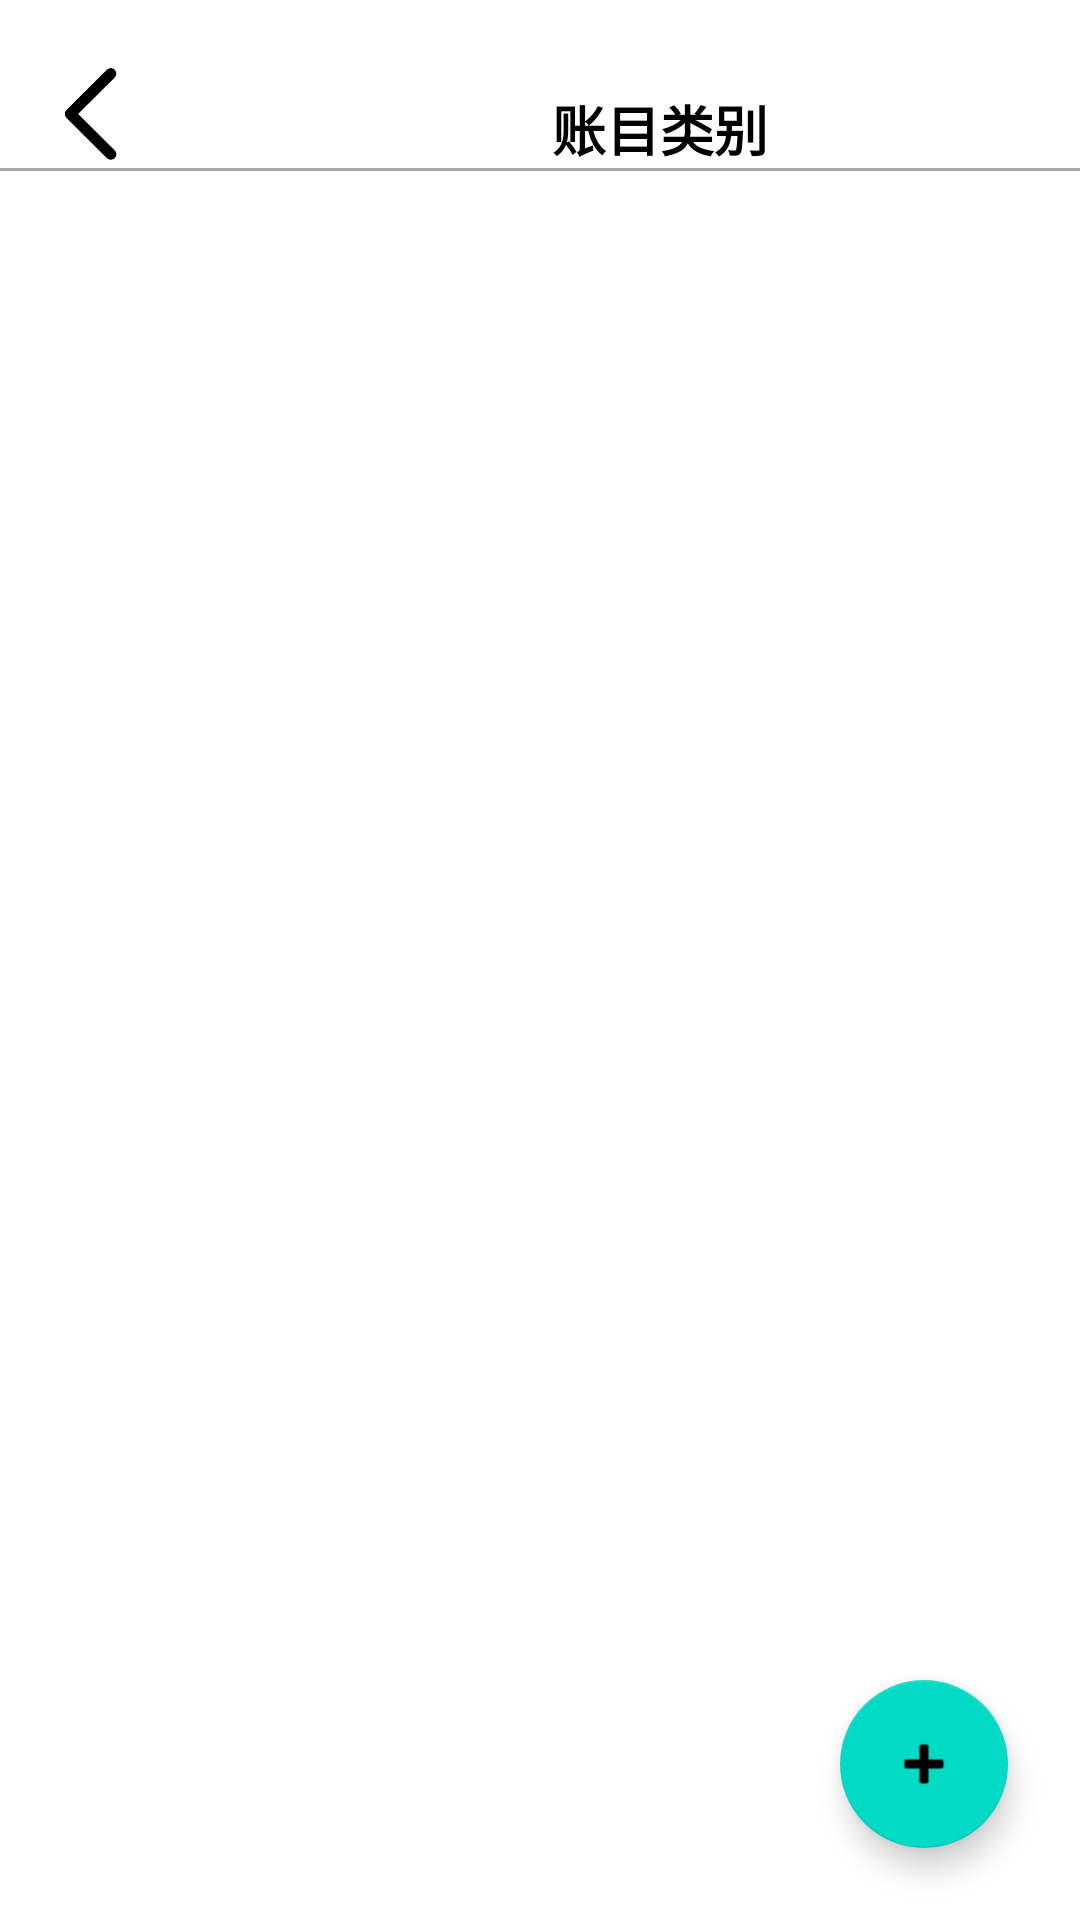

The Android layout XML behind this screen, and the referenced resources:
<!-- AndroidManifest.xml: application theme Theme.FastAccountBook -->
<!-- res/layout/activity_type.xml -->
<?xml version="1.0" encoding="utf-8"?>
<androidx.constraintlayout.widget.ConstraintLayout xmlns:android="http://schemas.android.com/apk/res/android"
    xmlns:app="http://schemas.android.com/apk/res-auto"
    xmlns:tools="http://schemas.android.com/tools"
    android:layout_width="match_parent"
    android:layout_height="match_parent"
    android:background="@android:color/white"
    tools:context=".ui.otherPages.TypeActivity">

    


    


    

    <ImageButton
        android:id="@+id/backButton"
        android:layout_width="36dp"
        android:layout_height="36dp"
        android:layout_marginStart="16dp"
        android:layout_marginTop="20dp"
        android:background="?attr/selectableItemBackgroundBorderless"
        android:contentDescription="返回"
        android:scaleType="fitCenter"
        android:src="@drawable/ic_back"
        app:layout_constraintStart_toStartOf="parent"
        app:layout_constraintTop_toTopOf="parent" />

    <TextView
        android:id="@+id/titleTextView"
        android:layout_width="wrap_content"
        android:layout_height="wrap_content"
        android:layout_marginStart="132dp"
        android:text="账目类别"
        android:textColor="@android:color/black"
        android:textSize="18sp"
        android:textStyle="bold"
        app:layout_constraintBottom_toBottomOf="@id/backButton"
        app:layout_constraintStart_toEndOf="@id/backButton"
        app:layout_constraintTop_toTopOf="@id/backButton"
        app:layout_constraintVertical_bias="1.0" />

    <View
        android:id="@+id/dividerView"
        android:layout_width="match_parent"
        android:layout_height="1dp"
        android:background="@android:color/darker_gray"
        app:layout_constraintTop_toBottomOf="@id/titleTextView" />

    
    <androidx.recyclerview.widget.RecyclerView
        android:id="@+id/typeRecyclerView"
        android:layout_width="match_parent"
        android:layout_height="0dp"
        app:layout_constraintTop_toBottomOf="@id/dividerView"
        app:layout_constraintBottom_toTopOf="@id/fabAdd" />

    
    <com.google.android.material.floatingactionbutton.FloatingActionButton
        android:id="@+id/fabAdd"
        android:layout_width="wrap_content"
        android:layout_height="wrap_content"
        android:layout_marginEnd="24dp"
        android:layout_marginBottom="24dp"
        android:src="@android:drawable/ic_input_add"
        app:layout_constraintBottom_toBottomOf="parent"
        app:layout_constraintEnd_toEndOf="parent" />


</androidx.constraintlayout.widget.ConstraintLayout>
<!-- resources referenced by this layout -->
<resources>
  <!-- drawable ic_back: png bitmap (drawable, 2330 bytes) -->
  <style name="Theme.FastAccountBook" parent="Theme.MaterialComponents.DayNight.DarkActionBar">
          
          <item name="colorPrimary">@color/purple_500</item>
          <item name="colorPrimaryVariant">@color/purple_700</item>
          <item name="colorOnPrimary">@color/white</item>
          
          <item name="colorSecondary">@color/teal_200</item>
          <item name="colorSecondaryVariant">@color/teal_700</item>
          <item name="colorOnSecondary">@color/black</item>
          
          <item name="android:statusBarColor">?attr/colorPrimaryVariant</item>
          
      </style>
  <color name="purple_500">#FF6200EE</color>
  <color name="purple_700">#FF3700B3</color>
  <color name="white">#FFFFFFFF</color>
  <color name="teal_200">#FF03DAC5</color>
  <color name="teal_700">#FF018786</color>
  <color name="black">#FF000000</color>
</resources>
